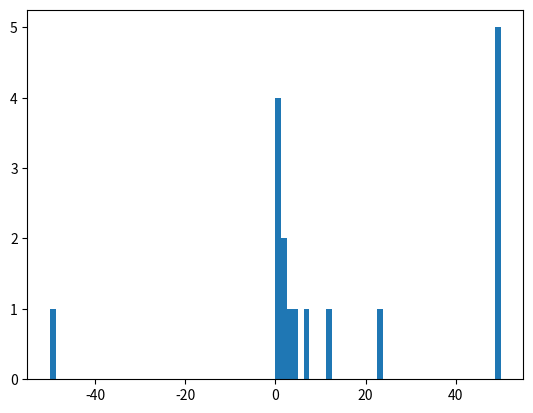
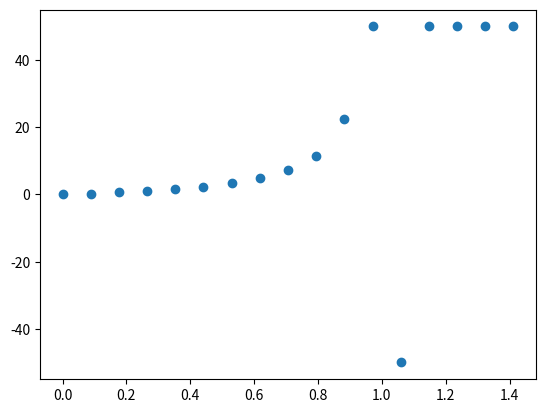

Recreate these plots in Python, in order.
##location: cd Github/dynamics_random_complex_systems

##to run: python system_with_cycles.py

########################################################

##Part A: load in the libraries and functions for running the code

##libraries

import random
from random import randint
import numpy as np
import csv

import matplotlib as mpl
import matplotlib.pyplot as plt
import matplotlib.animation as animation

import networkx as nx

import scipy as sp
from scipy.integrate import solve_ivp

###############################################################

##dyadic behaviour model

def Calc_x_dot(x):

	x_dot=np.zeros(no_factors)

	for sel_ind in np.arange(no_factors):

		x_growth=x[sel_ind]*growth_rate[sel_ind]

		x_logistic_growth=growth_to_max_rate[sel_ind]*max_resources[sel_ind]-x[sel_ind]

		for sel_other_ind in np.arange(no_factors):
		
			x_logistic_growth=x_logistic_growth+interactions[sel_other_ind, sel_ind]*x[sel_other_ind]
			
		x_dot[sel_ind]=x_growth*x_logistic_growth
			
	return(x_dot)

def Behaviour_Model_ODE(t, x):#, alpha, beta, gamma, delta, epsilon):

	x_dot=Calc_x_dot(x)
	
	return(x_dot)
    

def Calc_Intervention_Effect(no_factors, no_t, max_t, prop_interactions, kick_size, kick_type):
    
    sel_node=1

    sel_other_node=3

#    print("growth_rate = ", growth_rate)

 #   print("growth_to_max_rate = ", growth_to_max_rate)

  #  print("max_resources = ", max_resources)

   # print("interactions = ", interactions)

    #single_kick_data=Single_Behaviour_Kick(kick_size, no_factors, no_t, 1)

    single_kick_data=[]

    x_init=np.random.random(no_factors)*0.4
            
    full_z=np.reshape(x_init,(no_factors,1))

#    print(full_z)

    full_t=[0]

 #   print(full_t)

    nudge_behaviour=0
            
    t_min=0

    t_max=int(max_t/2)

    t_sol=np.linspace(t_min, t_max, no_t)
            
    sol=solve_ivp(Behaviour_Model_ODE, [np.min(t_sol), np.max(t_sol)], x_init, dense_output=True, t_eval=t_sol)

    intervention_effect=0
    
    if sol.success==1:
        
        z=sol.sol(t_sol)

        full_z=np.hstack([full_z,z])
                
        full_t=np.hstack([full_t,t_sol])

        L=len(z[0,:])

        x_init=z[:,L-1]

        single_kick_data=np.hstack([single_kick_data, x_init[[0, 1]]])

        ##record the value before the kick_size

        before_intervention_value=x_init[1]

    #    print("before_intervention_value = ", before_intervention_value)

        ######

        ##nudge the system

        if kick_type==1:

            x_init[sel_node]=x_init[sel_node]+kick_size#np.random.random(2)*2
            
        if kick_type==2:

            max_resources[sel_node]=max_resources[sel_node]+kick_size#np.random.random(2)*2
            
        if kick_type==3:

            interactions[sel_other_node, sel_node]=interactions[sel_other_node, sel_node]+kick_size#np.random.random(2)*2

        #######

        ##run for another 10 seconds to see what happens

        t_min=int(max_t/2)

        t_max=int(max_t)

        t_sol=np.linspace(t_min, t_max, no_t)
                
        sol=solve_ivp(Behaviour_Model_ODE, [np.min(t_sol), np.max(t_sol)], x_init, dense_output=True, t_eval=t_sol)

        z=sol.sol(t_sol)

        full_z=np.hstack([full_z,z])
                
        full_t=np.hstack([full_t,t_sol])

        L=len(z[0,:])

        x_init=z[:,L-1]

        last_value=x_init[1]

    #    print("last_value = ", last_value)

        intervention_effect=last_value-before_intervention_value
    
    return(intervention_effect)
    
	
#######################################
	
##variables

no_runs=17

no_factors=6

no_t=250

max_t=20

prop_interactions=0.8

max_kick=1.5

no_kick_divs=max_kick/no_runs

all_kick_sizes=np.arange(0, max_kick, no_kick_divs)#random.random(no_runs)*3#np.ones(no_runs)

kick_type=3 ##1=value, 2=max, 3=interaction

all_intervention_effects=[]

for sel_run in np.arange(no_runs):
    
    kick_size=all_kick_sizes[sel_run]
    
    print("Sel run = ", sel_run, ", kick size = ", kick_size)

    ########################
    
    ##or run this for a specific system
    
    growth_rate=np.ones(no_factors)*2

    growth_to_max_rate=np.zeros(no_factors)

    max_resources=np.zeros(no_factors)

    interactions=np.zeros([no_factors, no_factors])
    
    ##max resources
    
    growth_to_max_rate[0]=1
    
    growth_to_max_rate[5]=1
    
    max_resources[0]=1 ##s
    
    max_resources[5]=1 ##m
    
    ##interaction to vary
    
    interactions[3, 1]=0
    
    ##interactions
    
    interactions[0, 1]=1
    
    interactions[2, 1]=1
    
    interactions[0, 2]=1
    
    interactions[1, 4]=1
    
    interactions[4, 3]=1
    
    interactions[5, 3]=1
    

    ##now calculate the intervention effect
    
    intervention_effect=Calc_Intervention_Effect(no_factors, no_t, max_t, prop_interactions, kick_size, kick_type)

    print("intervention_effect = ", intervention_effect)

    all_intervention_effects=np.append(all_intervention_effects, intervention_effect)

print("all_intervention_effects")

print(all_intervention_effects)

all_intervention_effects[all_intervention_effects>50]=50

all_intervention_effects[all_intervention_effects<-50]=-50

#all_intervention_effects=all_intervention_effects[all_intervention_effects<100]

#all_kick_sizes=all_kick_sizes[all_intervention_effects>-20]

#all_intervention_effects=all_intervention_effects[all_intervention_effects>-20]

fig, ax=plt.subplots(nrows=1, ncols=1)

ax.hist(all_intervention_effects, bins=80)

#ax.set_xlim([-10, 10])

#ax.set_ylim([0, 10])

plt.show()

fig.savefig("intervention_effects.png")

plt.close()

fig, ax=plt.subplots(nrows=1, ncols=1)

ax.scatter(all_kick_sizes, all_intervention_effects)

#ax.set_xlim([-10, 10])

#ax.set_ylim([0, 10])

plt.show()

fig.savefig("intervention_size_vs_intervention_effects.png")

plt.close()
